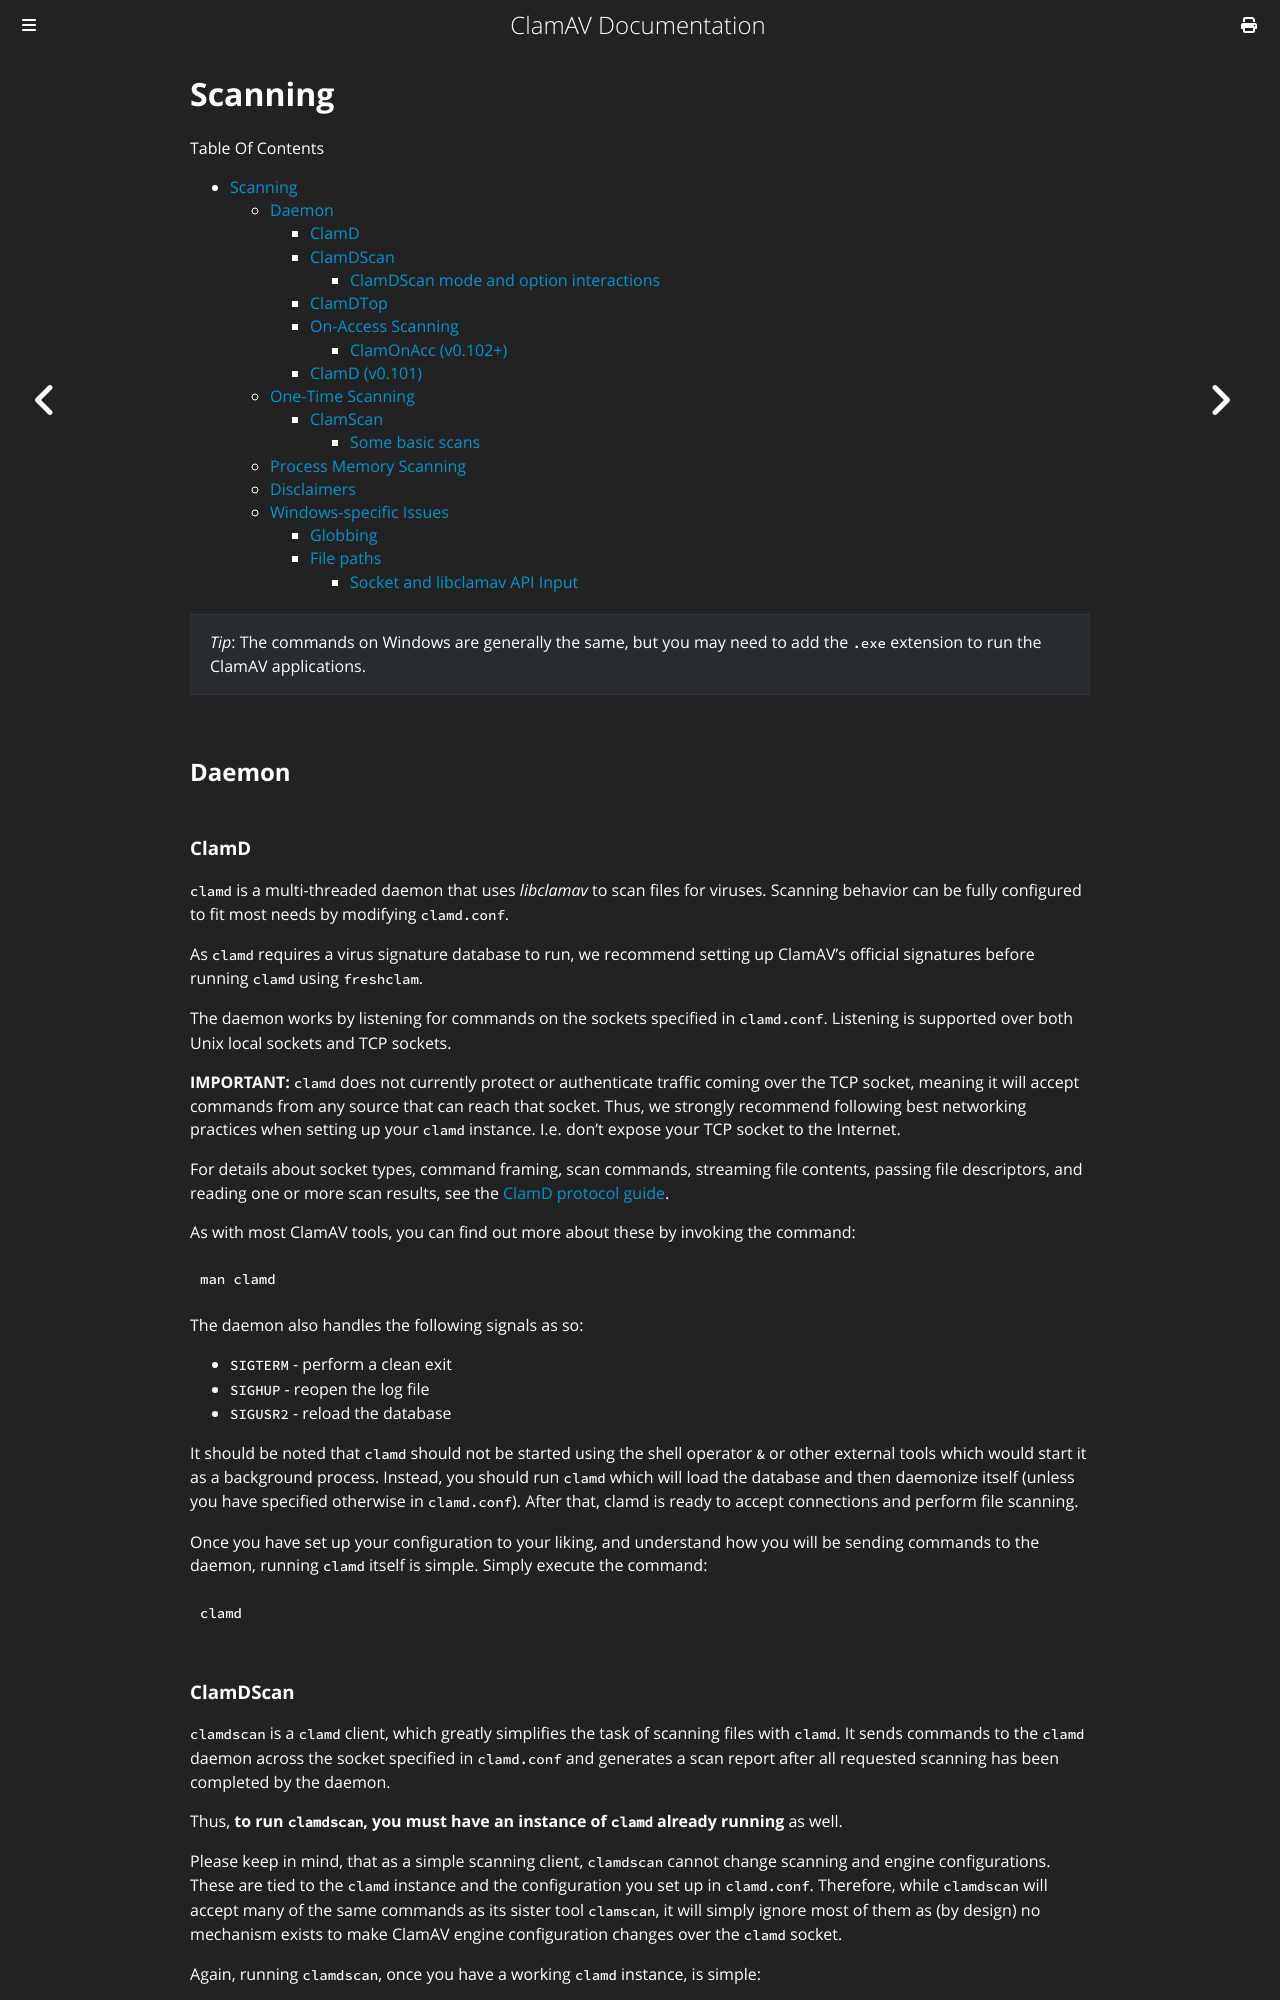

repository: Cisco-Talos/clamav-documentation · page: manual/Usage/Scanning.html · generator: mdbook

# Scanning

Table Of Contents

- [Scanning](#scanning)
	- [Daemon](#daemon)
		- [ClamD](#clamd)
		- [ClamDScan](#clamdscan)
			- [ClamDScan mode and option interactions](#clamdscan-mode-and-option-interactions)
		- [ClamDTop](#clamdtop)
		- [On-Access Scanning](#on-access-scanning)
			- [ClamOnAcc (v0.102+)](#clamonacc-v0102)
		- [ClamD (v0.101)](#clamd-v0101)
	- [One-Time Scanning](#one-time-scanning)
		- [ClamScan](#clamscan)
			- [Some basic scans](#some-basic-scans)
	- [Process Memory Scanning](#process-memory-scanning)
	- [Disclaimers](#disclaimers)
	- [Windows-specific Issues](#windows-specific-issues)
		- [Globbing](#globbing)
		- [File paths](#file-paths)
			- [Socket and libclamav API Input](#socket-and-libclamav-api-input)

> _Tip_: The commands on Windows are generally the same, but you may need to add the `.exe` extension to run the ClamAV applications.

## Daemon

### ClamD

`clamd` is a multi-threaded daemon that uses *libclamav* to scan files for viruses. Scanning behavior can be fully configured to fit most needs by modifying `clamd.conf`.

As `clamd` requires a virus signature database to run, we recommend setting up ClamAV's official signatures before running `clamd` using `freshclam`.

The daemon works by listening for commands on the sockets specified in `clamd.conf`. Listening is supported over both Unix local sockets and TCP sockets.

**IMPORTANT:** `clamd` does not currently protect or authenticate traffic coming over the TCP socket, meaning it will accept commands from any source that can reach that socket. Thus, we strongly recommend following best networking practices when setting up your `clamd` instance. I.e. don't expose your TCP socket to the Internet.

For details about socket types, command framing, scan commands, streaming file contents, passing file descriptors, and reading one or more scan results, see the [ClamD protocol guide](ClamdProtocol.md).

As with most ClamAV tools, you can find out more about these by invoking the command:

```bash
man clamd
```

The daemon also handles the following signals as so:

- `SIGTERM` - perform a clean exit
- `SIGHUP` - reopen the log file
- `SIGUSR2` - reload the database

It should be noted that `clamd` should not be started using the shell operator `&` or other external tools which would start it as a background process. Instead, you should run `clamd` which will load the database and then daemonize itself (unless you have specified otherwise in `clamd.conf`). After that, clamd is ready to accept connections and perform file scanning.

Once you have set up your configuration to your liking, and understand how you will be sending commands to the daemon, running `clamd` itself is simple. Simply execute the command:

```bash
clamd
```

### ClamDScan

`clamdscan` is a `clamd` client, which greatly simplifies the task of scanning files with `clamd`. It sends commands to the `clamd` daemon across the socket specified in `clamd.conf` and generates a scan report after all requested scanning has been completed by the daemon.

Thus, **to run `clamdscan`, you must have an instance of `clamd` already running** as well.

Please keep in mind, that as a simple scanning client, `clamdscan` cannot change scanning and engine configurations. These are tied to the `clamd` instance and the configuration you set up in `clamd.conf`. Therefore, while `clamdscan` will accept many of the same commands as its sister tool `clamscan`, it will simply ignore most of them as (by design) no mechanism exists to make ClamAV engine configuration changes over the `clamd` socket.

Again, running `clamdscan`, once you have a working `clamd` instance, is simple:

```bash
clamdscan [*options*] [*file/directory/-*]
```
